2-way image classification set "split" from GitHub (FadhliPohan/parkinson_prediction); label vocabulary: healthy, parkinson.

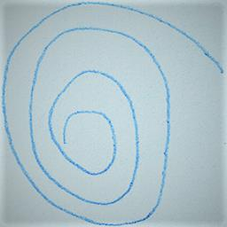
Label: healthy

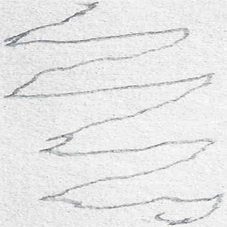
Label: parkinson

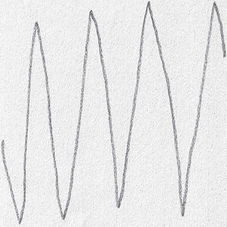
Label: healthy

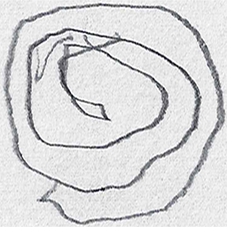
Label: parkinson

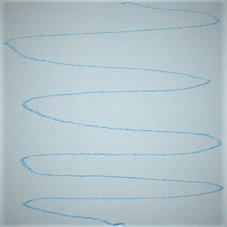
Label: healthy

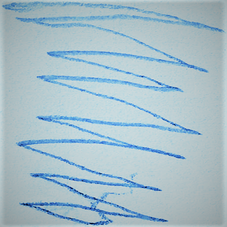
Label: parkinson
